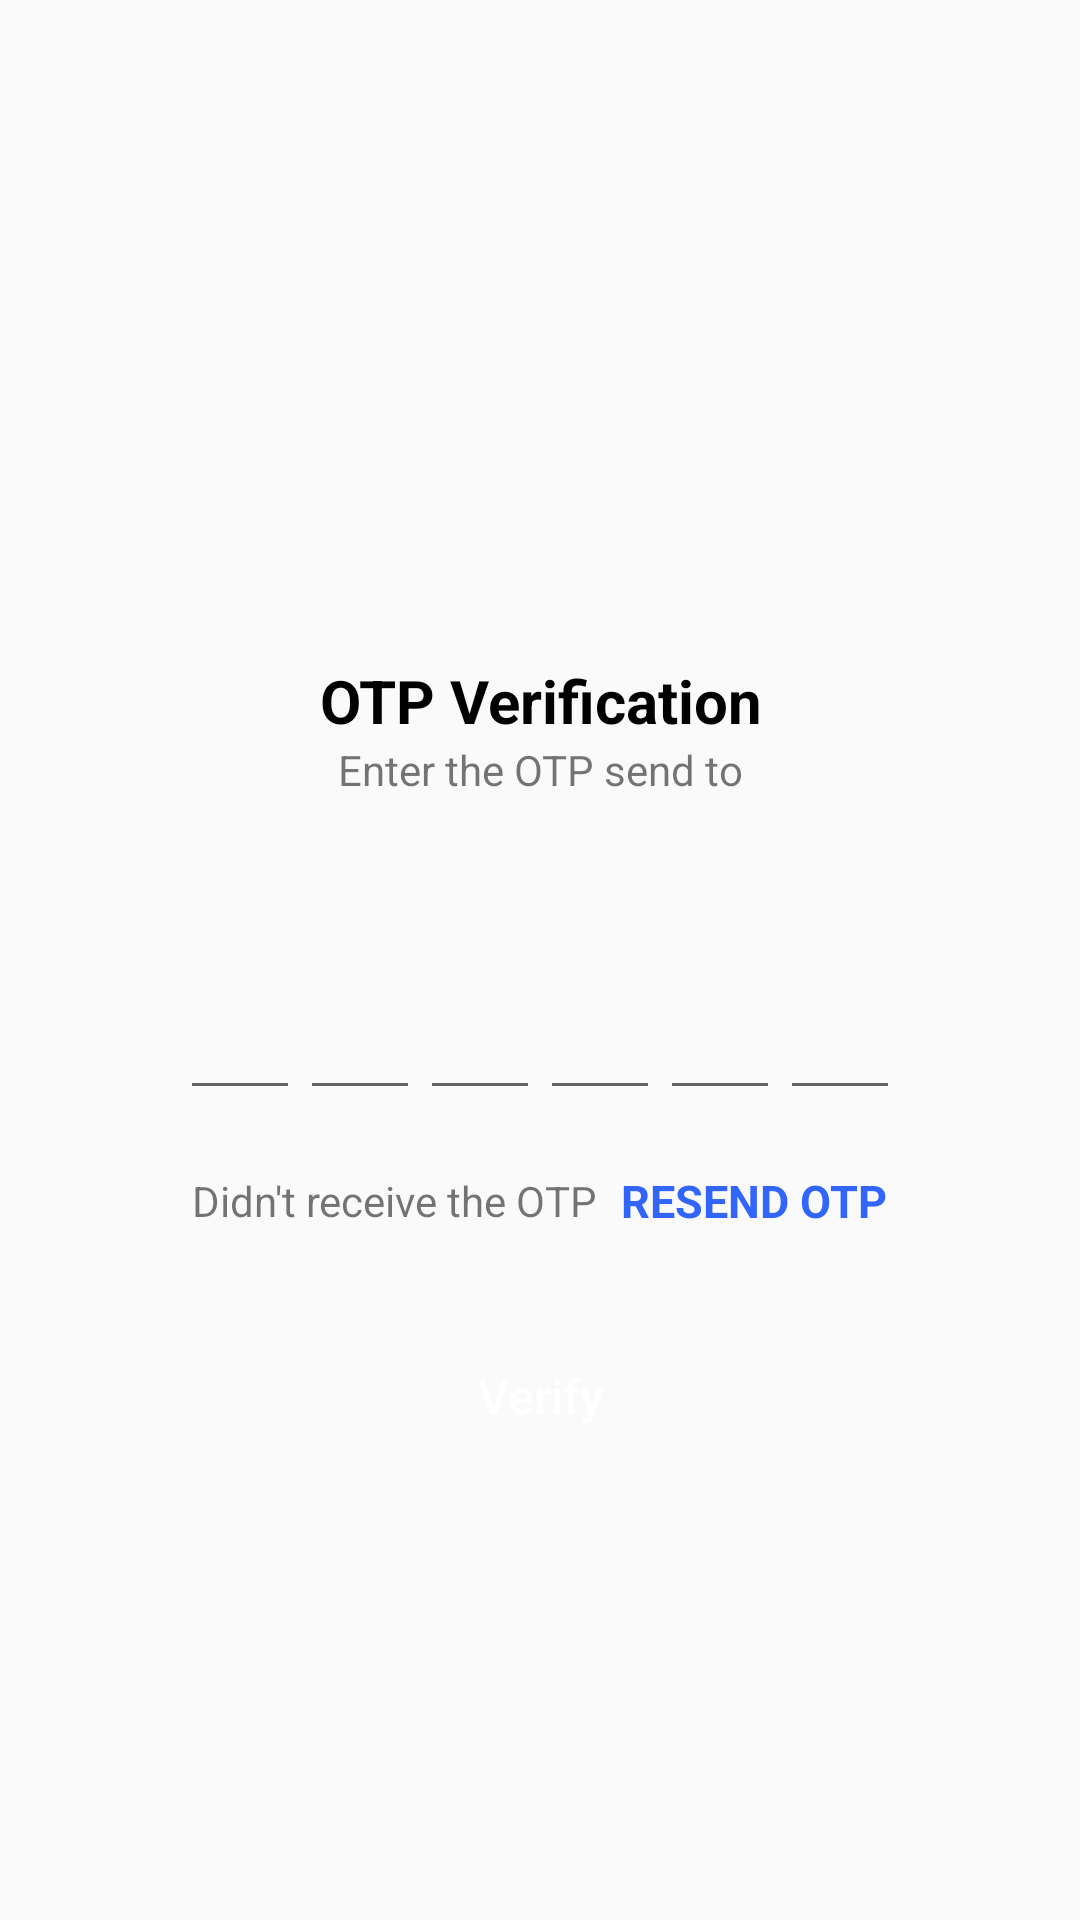

The Android layout XML behind this screen, and the referenced resources:
<!-- AndroidManifest.xml: application theme Theme.AppHairSalon -->
<!-- res/layout/activity_verify_o_t_p.xml -->
<?xml version="1.0" encoding="utf-8"?>
<ScrollView
    android:overScrollMode="never"
    android:scrollbars="none"
    xmlns:android="http://schemas.android.com/apk/res/android"
    xmlns:app="http://schemas.android.com/apk/res-auto"
    xmlns:tools="http://schemas.android.com/tools"
    android:layout_width="match_parent"
    android:layout_height="match_parent"
    tools:context=".ActivityOTP.VerifyOTPActivity">
    <LinearLayout
        android:gravity="center"
        android:orientation="vertical"
        android:layout_width="match_parent"
        android:layout_height="wrap_content">
        <ImageView
            android:src="@mipmap/receive_otp"
            android:layout_marginTop="60dp"
            android:layout_width="130dp"
            android:layout_height="130dp"/>
        <TextView
            android:id="@+id/txtOTP"
            android:layout_marginTop="30dp"
            android:gravity="center"
            android:textStyle="bold"
            android:textColor="@color/black"
            android:textSize="20sp"
            android:text="OTP Verification"
            android:layout_width="match_parent"
            android:layout_height="wrap_content"/>
        <TextView
            android:id="@+id/txt"
            android:textSize="14sp"
            android:layout_marginRight="30dp"
            android:layout_marginLeft="30dp"
            android:gravity="center"
            android:layout_centerHorizontal="true"
            android:text="Enter the OTP send to"
            android:layout_width="match_parent"
            android:layout_height="wrap_content"/>
        <TextView
            android:id="@+id/txtPhone"
            android:textStyle="bold"
            android:textSize="14sp"
            android:textColor="@color/black"
            android:gravity="center"
            android:layout_marginRight="50dp"
            android:layout_marginLeft="50dp"
            android:layout_marginTop="5dp"
            android:layout_width="wrap_content"
            android:layout_height="wrap_content"/>
        <LinearLayout
            android:layout_marginTop="30dp"
            android:gravity="center"
            android:orientation="horizontal"
            android:layout_width="wrap_content"
            android:layout_height="wrap_content">
            <EditText
                tools:ignore="LabelFor"
                android:textStyle="bold"
                android:textSize="24sp"
                android:textColor="@color/black"
                android:maxLength="1"
                android:inputType="number"
                android:importantForAutofill="no"
                android:imeOptions="actionNext"
                android:gravity="center"
                android:id="@+id/inputCode1"
                android:layout_width="40dp"
                android:layout_height="50dp"/>
            <EditText
                tools:ignore="LabelFor"
                android:textStyle="bold"
                android:textSize="24sp"
                android:textColor="@color/black"
                android:maxLength="1"
                android:inputType="number"
                android:importantForAutofill="no"
                android:imeOptions="actionNext"
                android:gravity="center"
                android:id="@+id/inputCode2"
                android:layout_width="40dp"
                android:layout_height="50dp"/>
            <EditText
                tools:ignore="LabelFor"
                android:textStyle="bold"
                android:textSize="24sp"
                android:textColor="@color/black"
                android:maxLength="1"
                android:inputType="number"
                android:importantForAutofill="no"
                android:imeOptions="actionNext"
                android:gravity="center"
                android:id="@+id/inputCode3"
                android:layout_width="40dp"
                android:layout_height="50dp"/>
            <EditText
                tools:ignore="LabelFor"
                android:textStyle="bold"
                android:textSize="24sp"
                android:textColor="@color/black"
                android:maxLength="1"
                android:inputType="number"
                android:importantForAutofill="no"
                android:imeOptions="actionNext"
                android:gravity="center"
                android:id="@+id/inputCode4"
                android:layout_width="40dp"
                android:layout_height="50dp"/>
            <EditText
                tools:ignore="LabelFor"
                android:textStyle="bold"
                android:textSize="24sp"
                android:textColor="@color/black"
                android:maxLength="1"
                android:inputType="number"
                android:importantForAutofill="no"
                android:imeOptions="actionNext"
                android:gravity="center"
                android:id="@+id/inputCode5"
                android:layout_width="40dp"
                android:layout_height="50dp"/>
            <EditText
                tools:ignore="LabelFor"
                android:textStyle="bold"
                android:textSize="24sp"
                android:textColor="@color/black"
                android:maxLength="1"
                android:inputType="number"
                android:importantForAutofill="no"
                android:imeOptions="actionNext"
                android:gravity="center"
                android:id="@+id/inputCode6"
                android:layout_width="40dp"
                android:layout_height="50dp"/>
        </LinearLayout>

        <LinearLayout
            android:gravity="center"
            android:orientation="horizontal"
            android:layout_marginTop="20dp"
            android:layout_width="wrap_content"
            android:layout_height="wrap_content">
            <TextView
                android:textSize="14sp"
                android:text="Didn't receive the OTP"
                android:layout_width="wrap_content"
                android:layout_height="wrap_content"/>
            <TextView
                android:id="@+id/txtResendOTP"
                android:textStyle="bold"
                android:textSize="15sp"
                android:textColor="@color/primary"
                android:text="RESEND OTP"
                android:layout_marginLeft="8dp"
                android:layout_width="wrap_content"
                android:layout_height="wrap_content"/>
        </LinearLayout>
        <FrameLayout
            android:layout_width="match_parent"
            android:layout_height="wrap_content">
            <Button
                android:id="@+id/btnVerify"
                android:textAllCaps="false"
                android:textSize="16sp"
                android:background="@drawable/layout_button_login"
                android:textColor="@color/white"
                android:text="Verify"
                android:layout_margin="30dp"
                android:layout_width="match_parent"
                android:layout_height="50dp"/>
            <ProgressBar
                android:visibility="gone"
                android:indeterminateTint="@color/primary"
                android:id="@+id/progress_circular"
                android:layout_gravity="center"
                android:layout_width="30dp"
                android:layout_height="30dp"/>
        </FrameLayout>

    </LinearLayout>
</ScrollView>
<!-- resources referenced by this layout -->
<resources>
  <color name="black">#FF000000</color>
  <color name="primary">#3165FB</color>
  <color name="white">#FFFFFFFF</color>
  <style name="Theme.AppHairSalon" parent="Theme.MaterialComponents.DayNight.NoActionBar.Bridge">
          
          <item name="colorPrimary">@color/primary</item>
          <item name="colorPrimaryVariant">@color/primary</item>
          <item name="colorOnPrimary">@color/primary</item>
          
          <item name="colorSecondary">@color/primary</item>
          <item name="colorSecondaryVariant">@color/primary</item>
          <item name="colorOnSecondary">@color/primary</item>
          
          <item name="android:statusBarColor" tools:targetApi="l">?attr/colorPrimaryVariant</item>
          
      </style>
</resources>
